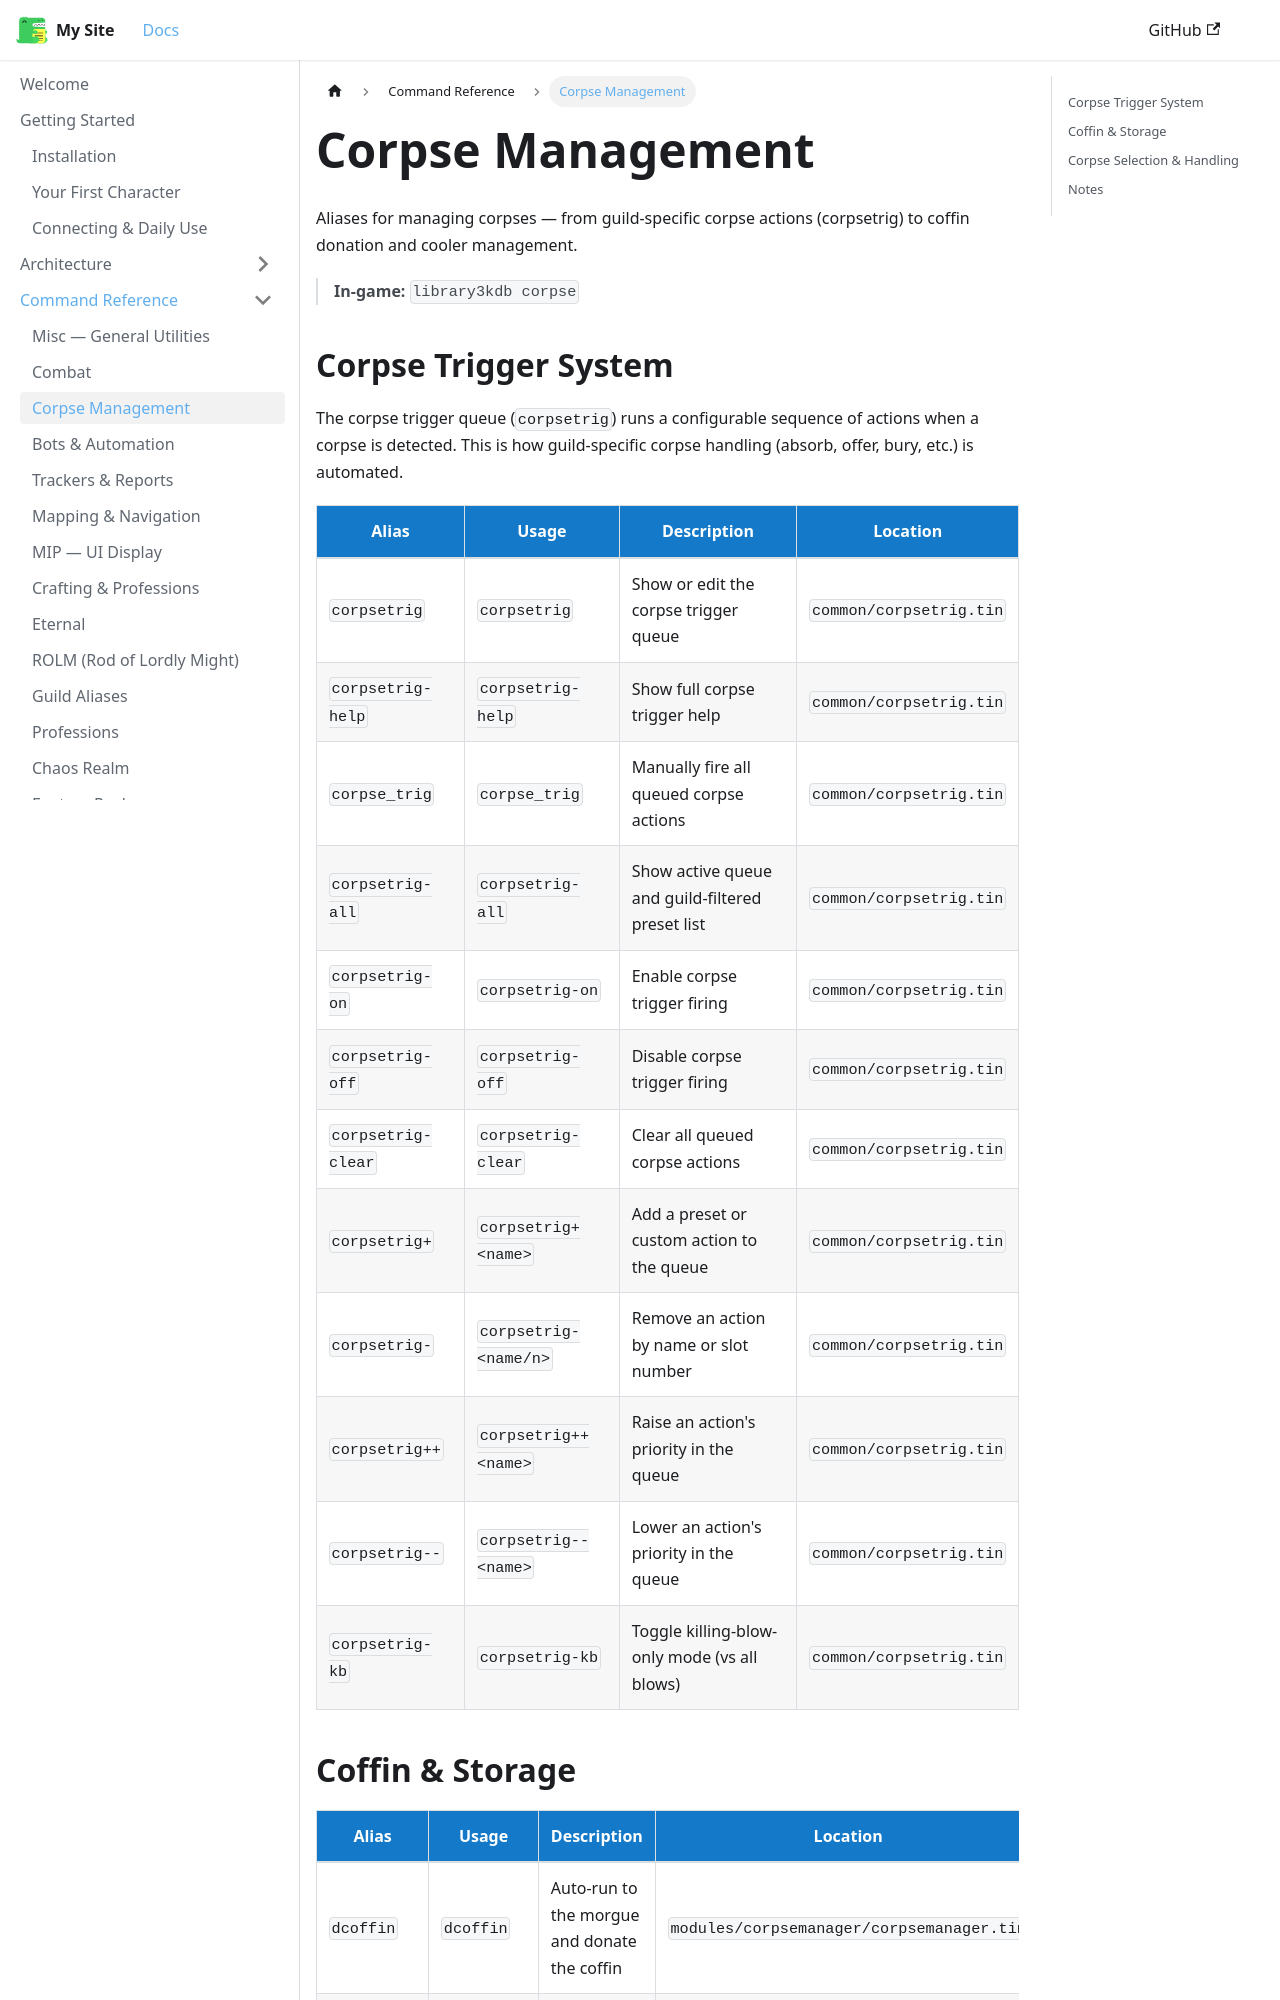

repository: 3kdb/3kdb-docs · page: reference/corpse.html · generator: docusaurus

---
id: corpse
title: Corpse Management
---

# Corpse Management

Aliases for managing corpses — from guild-specific corpse actions (corpsetrig) to coffin donation and cooler management.

> **In-game:** `library3kdb corpse`

## Corpse Trigger System

The corpse trigger queue (`corpsetrig`) runs a configurable sequence of actions when a corpse is detected. This is how guild-specific corpse handling (absorb, offer, bury, etc.) is automated.

| Alias | Usage | Description | Location |
|---|---|---|---|
| `corpsetrig` | `corpsetrig` | Show or edit the corpse trigger queue | `common/corpsetrig.tin` |
| `corpsetrig-help` | `corpsetrig-help` | Show full corpse trigger help | `common/corpsetrig.tin` |
| `corpse_trig` | `corpse_trig` | Manually fire all queued corpse actions | `common/corpsetrig.tin` |
| `corpsetrig-all` | `corpsetrig-all` | Show active queue and guild-filtered preset list | `common/corpsetrig.tin` |
| `corpsetrig-on` | `corpsetrig-on` | Enable corpse trigger firing | `common/corpsetrig.tin` |
| `corpsetrig-off` | `corpsetrig-off` | Disable corpse trigger firing | `common/corpsetrig.tin` |
| `corpsetrig-clear` | `corpsetrig-clear` | Clear all queued corpse actions | `common/corpsetrig.tin` |
| `corpsetrig+` | `corpsetrig+ <name>` | Add a preset or custom action to the queue | `common/corpsetrig.tin` |
| `corpsetrig-` | `corpsetrig- <name/n>` | Remove an action by name or slot number | `common/corpsetrig.tin` |
| `corpsetrig++` | `corpsetrig++ <name>` | Raise an action's priority in the queue | `common/corpsetrig.tin` |
| `corpsetrig--` | `corpsetrig-- <name>` | Lower an action's priority in the queue | `common/corpsetrig.tin` |
| `corpsetrig-kb` | `corpsetrig-kb` | Toggle killing-blow-only mode (vs all blows) | `common/corpsetrig.tin` |
